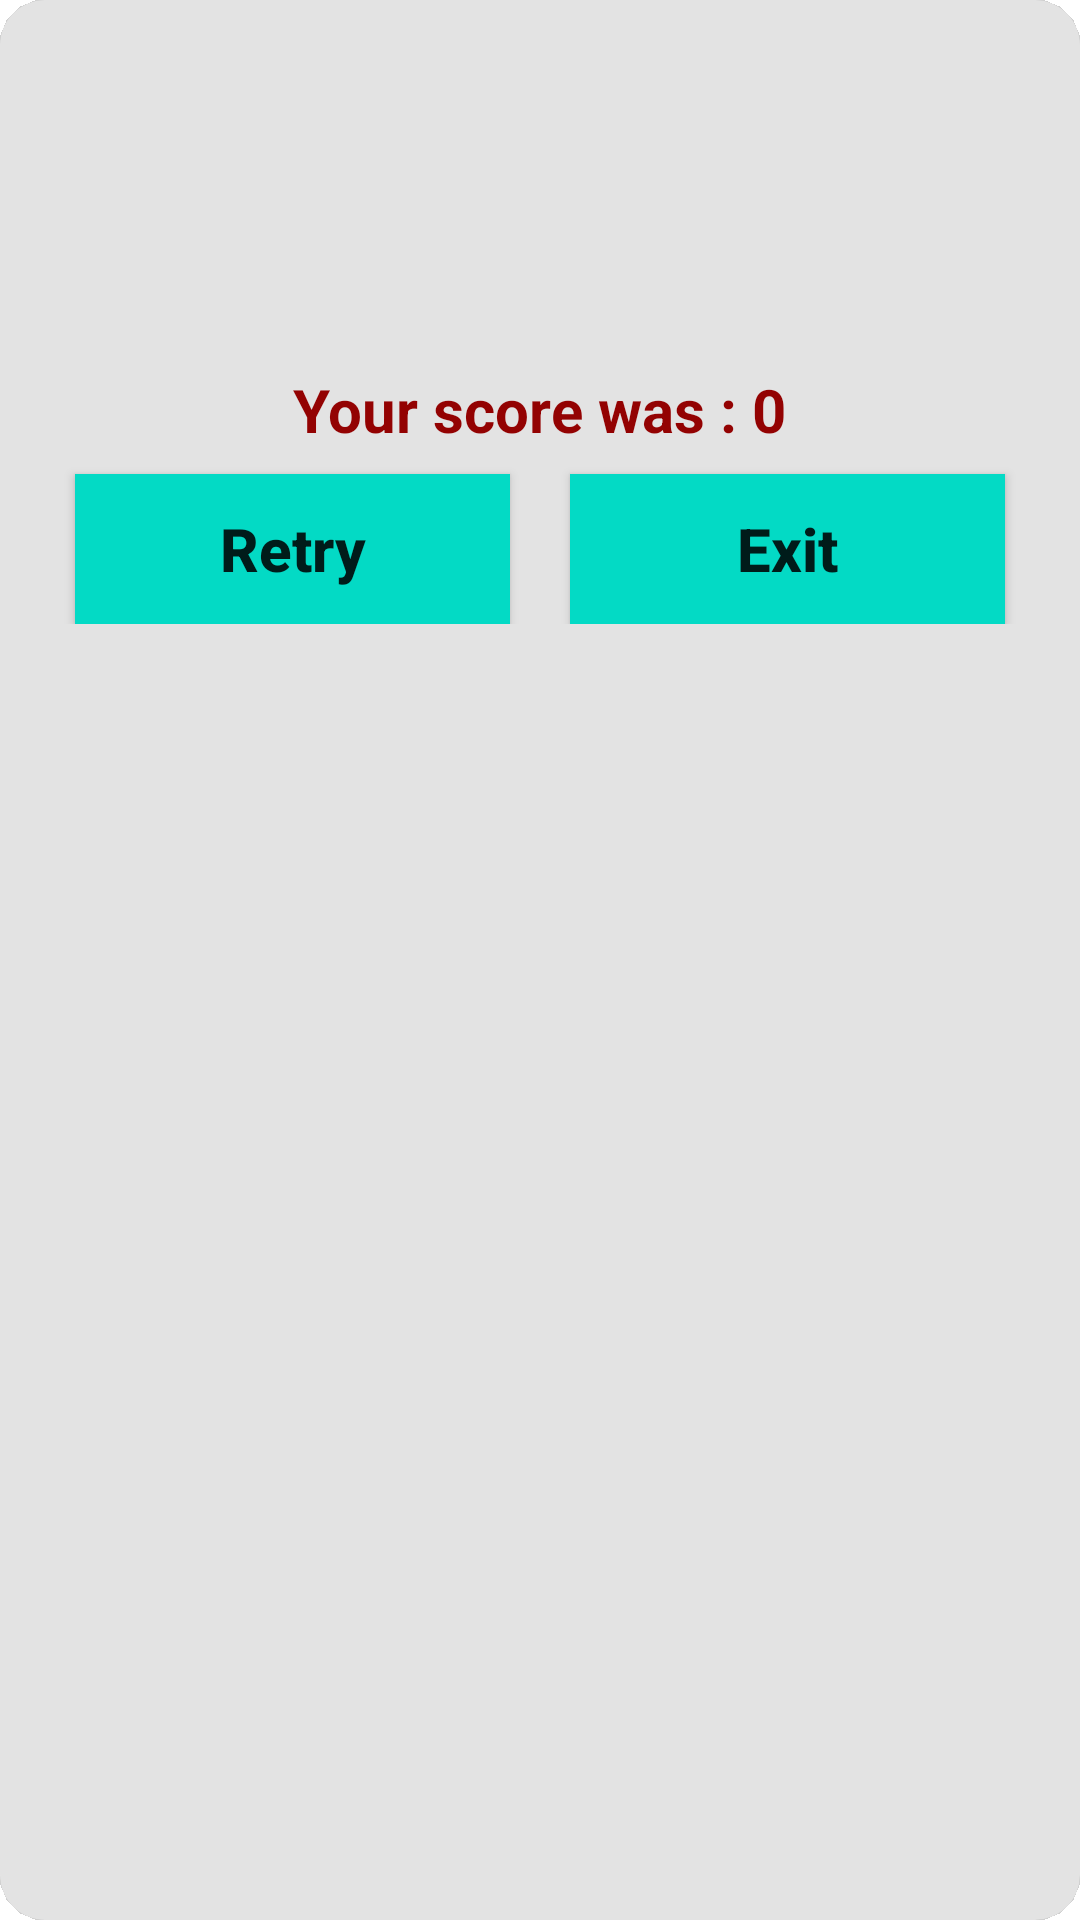

Android layout source for this screen:
<!-- AndroidManifest.xml: application theme Theme.BlinkingLight -->
<!-- res/layout/score_dialoge.xml -->
<?xml version="1.0" encoding="utf-8"?>
<androidx.cardview.widget.CardView xmlns:android="http://schemas.android.com/apk/res/android"
    xmlns:app="http://schemas.android.com/apk/res-auto"
    android:layout_width="match_parent"
    app:cardCornerRadius="15dp"
    android:layout_gravity="center"
    app:cardBackgroundColor="#E3E3E3"
    android:layout_marginLeft="10dp"
    android:layout_marginRight="10dp"
    app:cardElevation="999dp"
    android:layout_height="wrap_content">

    <LinearLayout

        android:layout_margin="15dp"
        android:layout_width="match_parent"
        android:layout_height="wrap_content"
        android:gravity="center"
        android:orientation="vertical"
        >


        <ImageView
            android:id="@+id/imageView2"
            android:layout_width="100dp"
            android:layout_height="100dp"
            app:srcCompat="@drawable/gameover" />


        <TextView
            android:id="@+id/scoreFinal"
            android:layout_width="wrap_content"
            android:layout_height="wrap_content"
            android:textColor="#930202"
            android:layout_marginTop="8dp"
            android:textStyle="bold"
            android:textSize="20dp"
            android:text="Your score was : 0" />

       <LinearLayout
           android:layout_width="match_parent"
           android:layout_height="wrap_content"
           android:orientation="horizontal">

           <androidx.appcompat.widget.AppCompatButton
               android:id="@+id/retry"
               android:layout_width="wrap_content"
               android:layout_height="50dp"
               android:layout_marginLeft="10dp"
               android:layout_marginTop="8dp"
               android:layout_marginRight="10dp"
               android:layout_weight="1"
               android:background="@color/teal_200"
               android:text="Retry"
               android:textAllCaps="false"
               android:textSize="20dp"
               android:textStyle="bold" />

           <androidx.appcompat.widget.AppCompatButton
               android:id="@+id/exit"
               android:layout_width="wrap_content"
               android:layout_height="50dp"
               android:layout_marginLeft="10dp"
               android:layout_weight="1"
               android:layout_marginTop="8dp"
               android:layout_marginRight="10dp"
               android:background="@color/teal_200"
               android:text="Exit"
               android:textAllCaps="false"
               android:textStyle="bold"
               android:textSize="20dp" />


       </LinearLayout>



    </LinearLayout>
</androidx.cardview.widget.CardView>
<!-- resources referenced by this layout -->
<resources>
  <color name="teal_200">#FF03DAC5</color>
  <style name="Theme.BlinkingLight" parent="Theme.MaterialComponents.DayNight.DarkActionBar">
          
          <item name="colorPrimary">@color/black</item>
          <item name="colorPrimaryVariant">@color/black</item>
          <item name="colorOnPrimary">@color/white</item>
          
          <item name="colorSecondary">@color/black</item>
          <item name="colorSecondaryVariant">@color/black</item>
          <item name="colorOnSecondary">@color/black</item>
          
          <item name="android:statusBarColor" tools:targetApi="l">?attr/colorPrimaryVariant</item>
          
      </style>
  <color name="black">#FF000000</color>
  <color name="white">#FFFFFFFF</color>
</resources>
